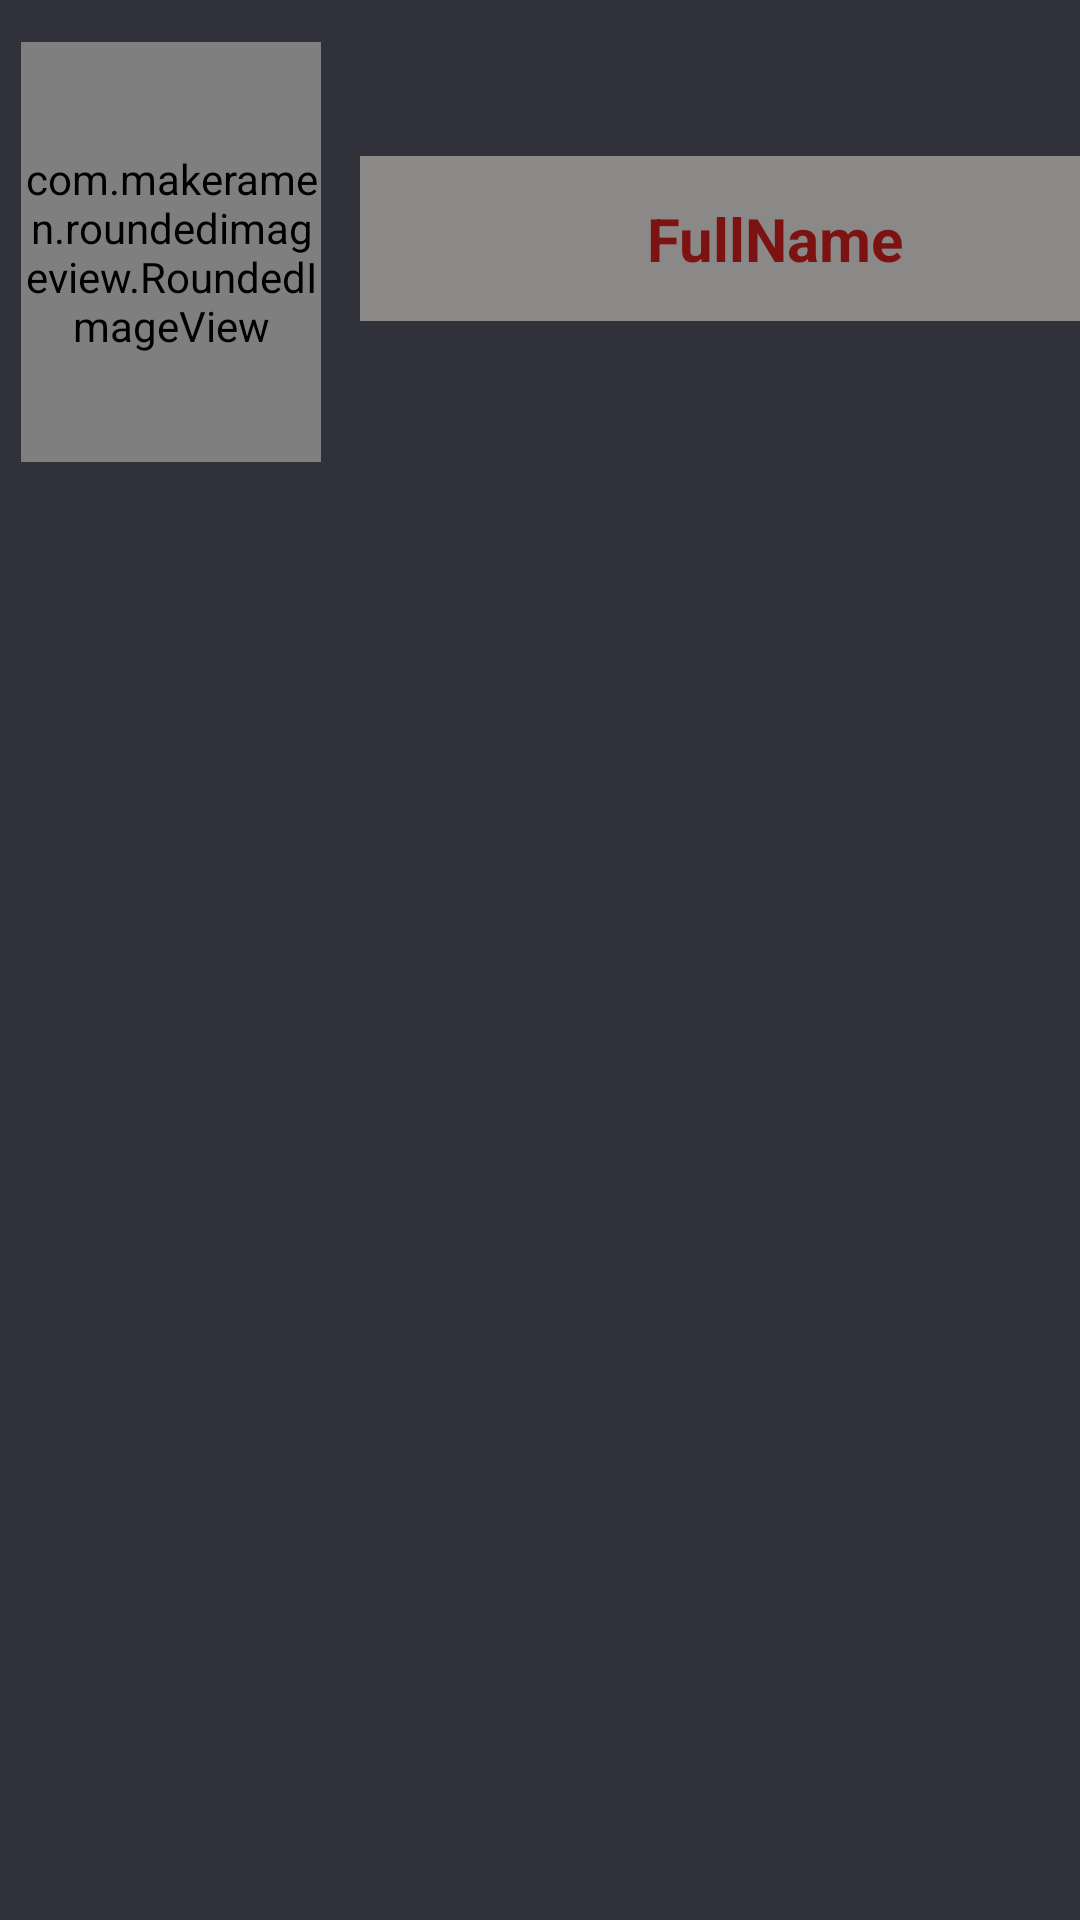

Layout XML and referenced resources for this Android screen:
<!-- AndroidManifest.xml: application theme Theme.MyCharacters -->
<!-- res/layout/elemento_lista.xml -->
<?xml version="1.0" encoding="utf-8"?>
<androidx.constraintlayout.widget.ConstraintLayout xmlns:android="http://schemas.android.com/apk/res/android"
    xmlns:app="http://schemas.android.com/apk/res-auto"
    android:layout_width="match_parent"
    android:background="@color/blue_grey"
    android:foreground="@drawable/custom_ripple"
    android:layout_height="match_parent">

    <com.makeramen.roundedimageview.RoundedImageView
        android:id="@+id/ivIcono"
        android:layout_width="100dp"
        android:layout_height="140dp"
        android:scaleType="centerCrop"

        app:layout_constraintBottom_toBottomOf="parent"
        app:layout_constraintEnd_toStartOf="@+id/guideline7"
        app:layout_constraintHorizontal_bias="0.0"
        app:layout_constraintStart_toStartOf="@+id/guideline6"
        app:layout_constraintTop_toTopOf="@+id/guideline"
        app:layout_constraintVertical_bias="0.02"
        app:riv_corner_radius="10dp" />

    <TextView
        android:id="@+id/tvFullName"
        android:layout_width="277dp"
        android:layout_height="55dp"
        android:background="@color/light_grey"
        android:gravity="center_horizontal|center_vertical"
        android:text="@string/fullname"
        android:textColor="@color/wine"
        android:textSize="20sp"
        android:textStyle="bold"
        app:layout_constraintBottom_toTopOf="@+id/guideline2"
        app:layout_constraintEnd_toStartOf="@+id/guideline8"
        app:layout_constraintHorizontal_bias="0.0"
        app:layout_constraintStart_toStartOf="@+id/guideline7"
        app:layout_constraintTop_toTopOf="@+id/guideline"
        app:layout_constraintVertical_bias="0.448" />

    <androidx.constraintlayout.widget.Guideline
        android:id="@+id/guideline"
        android:layout_width="wrap_content"
        android:layout_height="wrap_content"
        android:orientation="horizontal"
        app:layout_constraintGuide_begin="4dp" />

    <androidx.constraintlayout.widget.Guideline
        android:id="@+id/guideline2"
        android:layout_width="wrap_content"
        android:layout_height="wrap_content"
        android:orientation="horizontal"
        app:layout_constraintGuide_begin="166dp" />

    <androidx.constraintlayout.widget.Guideline
        android:id="@+id/guideline6"
        android:layout_width="wrap_content"
        android:layout_height="wrap_content"
        android:orientation="vertical"
        app:layout_constraintGuide_begin="7dp" />

    <androidx.constraintlayout.widget.Guideline
        android:id="@+id/guideline7"
        android:layout_width="wrap_content"
        android:layout_height="wrap_content"
        android:orientation="vertical"
        app:layout_constraintGuide_begin="120dp" />

    <androidx.constraintlayout.widget.Guideline
        android:id="@+id/guideline8"
        android:layout_width="wrap_content"
        android:layout_height="wrap_content"
        android:orientation="vertical"
        app:layout_constraintGuide_begin="407dp" />


</androidx.constraintlayout.widget.ConstraintLayout>
<!-- resources referenced by this layout -->
<resources>
  <color name="blue_grey">#31313C</color>
  <color name="light_grey">#8B8888</color>
  <color name="wine">#7C1212</color>
  <!-- drawable custom_ripple (drawable) -->
  <?xml version="1.0" encoding="utf-8"?>
  <ripple xmlns:android="http://schemas.android.com/apk/res/android"
      android:color = "@color/white"
      >
  </ripple>
  <string name="fullname">FullName</string>
  <style name="Theme.MyCharacters" parent="Base.Theme.MyCharacters" />
  <color name="white">#FFFFFFFF</color>
  <style name="Base.Theme.MyCharacters" parent="Theme.Material3.DayNight.NoActionBar">
          
          
      </style>
</resources>
